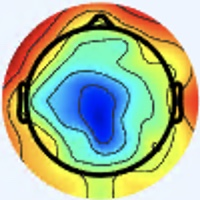

Source data for this figure (header and first rows):
[238 245 255], [238 245 255], [238 245 255], [238 245 255], [238 245 255], [238 245 255], [238 245 255], [238 245 255], [238 245 255], [238 245 255], [238 245 255], [238 245 255], [238 245 255], [238 245 255], [238 245 253], [238 245 253], [238 245 253], [238 245 253], [238 245 253], [238 245 253], [238 245 253], [238 245 253], [238 245 253], [238 245 253]
[238 245 255], [238 245 255], [238 245 255], [238 245 255], [238 245 255], [238 245 255], [238 245 255], [238 245 255], [238 245 255], [238 245 255], [238 245 255], [238 245 255], [238 245 255], [238 245 255], [238 245 253], [238 245 253], [238 245 253], [238 245 253], [238 245 253], [238 245 253], [238 245 253], [238 245 253], [238 245 253], [238 245 253]
[238 245 255], [238 245 255], [238 245 255], [238 245 255], [238 245 255], [238 245 255], [238 245 255], [238 245 255], [238 245 255], [238 245 255], [238 245 255], [238 245 255], [238 245 255], [238 245 255], [238 245 253], [238 245 253], [238 245 253], [238 245 253], [238 245 253], [238 245 253], [238 245 253], [238 245 253], [238 245 253], [238 245 253]
[238 245 255], [238 245 255], [238 245 255], [238 245 255], [238 245 255], [238 245 255], [238 245 255], [238 245 255], [238 245 255], [238 245 255], [238 245 255], [238 245 255], [238 245 255], [238 245 255], [238 245 253], [238 245 253], [238 245 253], [238 245 253], [238 245 253], [238 245 253], [238 245 253], [238 245 253], [238 245 253], [238 245 253]
[238 245 255], [238 245 255], [238 245 255], [238 245 255], [238 245 255], [238 245 255], [238 245 255], [238 245 255], [238 245 255], [238 245 255], [238 245 255], [238 245 255], [238 245 255], [238 245 255], [238 245 253], [238 245 253], [238 245 253], [238 245 253], [238 245 253], [238 245 253], [238 245 253], [238 245 253], [238 245 253], [238 245 253]
[238 245 255], [238 245 255], [238 245 255], [238 245 255], [238 245 255], [238 245 255], [238 245 255], [238 245 255], [238 245 255], [238 245 255], [238 245 255], [238 245 255], [238 245 255], [238 245 255], [238 245 253], [238 245 253], [238 245 253], [238 245 253], [238 245 253], [238 245 253], [238 245 253], [238 245 253], [238 245 253], [238 245 253]
[238 245 255], [238 245 255], [238 245 255], [238 245 255], [238 245 255], [238 245 255], [238 245 255], [238 245 255], [238 245 255], [238 245 255], [238 245 255], [238 245 255], [238 245 255], [238 245 255], [238 245 255], [238 245 255], [238 245 253], [238 245 253], [238 245 253], [238 245 253], [238 245 253], [238 245 253], [238 245 253], [238 245 253]
[238 245 255], [238 245 255], [238 245 255], [238 245 255], [238 245 255], [238 245 255], [238 245 255], [238 245 255], [238 245 255], [238 245 255], [238 245 255], [238 245 255], [238 245 255], [238 245 255], [238 245 255], [238 245 255], [238 245 253], [238 245 253], [238 245 253], [238 245 253], [238 245 253], [238 245 253], [238 245 253], [238 245 253]
[239 246 255], [238 245 255], [238 245 255], [238 245 255], [238 245 255], [238 245 255], [238 245 255], [238 245 255], [238 245 255], [238 245 255], [238 245 255], [238 245 255], [238 245 255], [238 245 255], [238 245 255], [238 245 255], [238 245 253], [238 245 253], [238 245 253], [238 245 253], [238 245 253], [238 245 253], [238 245 253], [238 245 253]
[238 245 255], [238 245 255], [238 245 255], [238 245 255], [238 245 255], [238 245 255], [238 245 255], [238 245 255], [238 245 255], [238 245 255], [238 245 255], [238 245 255], [238 245 255], [238 245 255], [238 245 255], [238 245 255], [238 245 253], [238 245 253], [238 245 253], [238 245 253], [238 245 253], [238 245 253], [238 245 253], [238 245 253]
[238 245 255], [238 245 255], [238 245 255], [238 245 255], [238 245 255], [238 245 255], [239 246 254], [239 246 254], [238 245 253], [238 245 253], [238 245 253], [238 245 253], [238 245 255], [238 245 255], [238 245 255], [238 245 255], [238 245 253], [238 245 253], [238 245 253], [238 245 253], [238 245 253], [238 245 253], [238 245 253], [238 245 253]
[238 245 255], [238 245 255], [238 245 255], [238 245 255], [238 245 255], [238 245 255], [239 246 254], [239 246 254], [238 245 253], [238 245 253], [238 245 253], [238 245 253], [238 245 255], [238 245 255], [238 245 255], [238 245 255], [238 245 253], [238 245 253], [238 245 253], [238 245 253], [238 245 253], [238 245 253], [238 245 253], [238 245 253]
[238 245 255], [238 245 255], [238 245 255], [238 245 255], [238 245 255], [238 245 255], [238 245 253], [238 245 253], [238 245 253], [239 246 254], [239 246 254], [239 246 254], [239 246 255], [238 245 255], [238 245 255], [238 245 255], [237 246 253], [237 246 253], [237 246 253], [237 246 253], [236 245 252], [236 245 252], [237 246 253], [237 246 253]
[238 245 255], [239 246 255], [239 246 255], [239 246 255], [239 246 255], [238 245 255], [238 245 253], [238 245 253], [239 246 254], [239 246 254], [239 246 254], [239 246 254], [239 246 255], [239 246 255], [238 245 255], [238 245 255], [237 246 253], [237 246 253], [237 246 253], [236 245 252], [236 245 252], [236 245 252], [236 245 252], [237 246 253]
[238 245 255], [238 245 255], [238 245 255], [239 246 255], [239 246 254], [239 246 254], [239 246 254], [239 246 254], [239 246 254], [239 246 254], [239 246 254], [239 246 254], [239 246 255], [239 246 255], [238 245 255], [238 245 255], [237 246 253], [237 246 253], [237 246 253], [236 245 252], [236 245 252], [236 245 252], [236 245 252], [236 245 252]
[238 245 255], [238 245 255], [238 245 255], [239 246 255], [239 246 254], [239 246 254], [239 246 254], [239 246 254], [239 246 254], [239 246 254], [239 246 254], [239 246 254], [239 246 255], [239 246 255], [238 245 255], [238 245 253], [238 245 253], [237 246 253], [236 245 252], [236 245 252], [236 245 252], [236 245 252], [236 245 252], [236 245 252]
[238 247 255], [237 246 255], [237 246 255], [237 246 255], [238 247 255], [238 247 255], [238 247 254], [238 247 254], [238 247 254], [238 247 254], [238 247 254], [238 247 254], [238 247 254], [238 247 254], [237 246 253], [238 245 253], [238 245 253], [238 245 251], [237 244 252], [237 244 252], [236 245 254], [236 245 254], [235 245 254], [235 245 254]
[237 246 255], [237 246 255], [237 246 255], [238 247 255], [238 247 255], [238 247 255], [238 247 254], [238 247 254], [238 247 254], [238 247 254], [238 247 254], [238 247 254], [238 247 254], [238 247 254], [237 246 253], [237 246 253], [238 245 251], [238 245 251], [237 244 252], [237 244 252], [236 245 254], [236 245 254], [235 245 254], [235 245 254]
[237 246 253], [237 246 253], [237 246 253], [238 247 254], [238 247 254], [238 247 254], [238 247 254], [238 247 254], [238 247 254], [238 247 254], [238 247 254], [238 247 254], [238 247 254], [238 247 254], [238 247 254], [237 246 253], [237 246 251], [237 246 251], [237 246 253], [236 245 252], [236 245 252], [236 245 252], [236 245 252], [236 245 252]
[237 246 253], [237 246 253], [237 246 253], [238 247 254], [238 247 254], [238 247 254], [238 247 254], [238 247 254], [238 247 254], [238 247 254], [238 247 254], [238 247 254], [238 247 254], [238 247 254], [238 247 254], [238 247 254], [237 246 251], [237 246 251], [237 246 253], [236 245 252], [236 245 252], [236 245 252], [237 246 253], [237 246 253]
[237 246 253], [237 246 253], [238 247 254], [238 247 254], [238 247 254], [238 247 254], [238 247 254], [238 247 254], [238 247 254], [238 247 254], [238 247 254], [238 247 254], [238 247 254], [238 247 254], [238 247 254], [238 247 254], [237 248 254], [236 247 253], [236 247 251], [236 247 251], [237 246 251], [237 246 251], [238 245 251], [238 245 251]
[237 246 253], [237 246 253], [238 247 254], [238 247 254], [238 247 254], [238 247 254], [238 247 254], [238 247 254], [238 247 254], [238 247 254], [238 247 254], [238 247 254], [238 247 254], [238 247 254], [238 247 254], [238 247 254], [237 248 254], [237 248 254], [236 247 253], [236 247 251], [237 246 251], [237 246 251], [238 245 251], [238 245 251]
[237 246 253], [238 247 254], [238 247 254], [238 247 254], [238 247 254], [238 247 254], [238 247 254], [238 247 254], [238 247 254], [238 247 254], [238 247 254], [238 247 254], [238 247 254], [238 247 254], [238 247 254], [238 247 254], [237 247 255], [237 248 254], [238 247 254], [237 246 253], [238 245 251], [238 245 251], [240 245 251], [240 245 251]
[237 246 253], [238 247 254], [238 247 254], [238 247 254], [238 247 254], [238 247 254], [238 247 254], [238 247 254], [238 247 254], [238 247 254], [238 247 254], [238 247 254], [238 247 254], [238 247 254], [238 247 254], [239 248 255], [237 247 255], [237 247 255], [238 247 255], [237 246 253], [238 245 251], [238 245 251], [240 245 251], [241 246 252]
[238 247 254], [238 247 254], [238 247 254], [238 247 254], [238 247 254], [238 247 254], [238 247 254], [238 247 254], [238 247 254], [238 247 254], [238 247 254], [238 247 254], [238 247 254], [238 247 254], [238 247 254], [237 246 253], [237 246 255], [237 246 255], [238 245 255], [238 245 253], [240 245 251], [240 245 251], [240 245 251], [240 245 251]
[238 247 254], [238 247 254], [238 247 254], [238 247 254], [238 247 254], [238 247 254], [238 247 254], [238 247 254], [238 247 254], [238 247 254], [238 247 254], [238 247 254], [238 247 254], [238 247 254], [237 246 253], [237 246 255], [237 245 255], [237 245 255], [238 245 255], [238 245 255], [240 244 253], [240 245 251], [240 245 251], [238 245 253]
[238 247 254], [238 247 254], [238 247 254], [238 247 254], [238 247 254], [238 247 254], [238 247 254], [238 247 254], [238 247 254], [238 247 254], [238 247 254], [238 247 254], [238 247 255], [238 247 255], [237 246 255], [237 246 255], [238 244 255], [238 244 255], [240 244 255], [240 244 255], [241 244 253], [241 244 253], [240 244 253], [238 245 255]
[238 247 254], [238 247 254], [238 247 254], [238 247 254], [238 247 254], [238 247 254], [238 247 254], [238 247 254], [238 247 254], [238 247 254], [238 247 254], [238 247 254], [238 247 255], [237 246 255], [237 246 255], [237 246 255], [238 244 255], [238 244 255], [240 244 255], [240 244 255], [241 244 253], [241 244 253], [240 244 255], [238 245 255]
[238 247 254], [238 247 254], [238 247 254], [238 247 254], [238 247 254], [238 247 254], [238 247 254], [238 247 254], [237 246 255], [238 247 255], [238 247 255], [238 247 255], [237 246 255], [237 246 255], [237 246 255], [237 246 255], [238 244 255], [240 244 255], [241 243 255], [240 242 254], [240 243 252], [240 243 252], [240 244 255], [238 245 255]
[238 247 254], [238 247 254], [238 247 254], [238 247 254], [238 247 254], [238 247 254], [238 247 254], [238 247 254], [237 246 255], [237 246 255], [237 246 255], [237 246 255], [237 246 255], [237 246 255], [237 246 255], [237 246 255], [240 244 255], [240 244 255], [240 242 254], [240 242 254], [240 243 252], [240 243 252], [240 244 255], [240 244 255]
[238 247 254], [238 247 254], [238 247 254], [238 247 254], [238 247 254], [237 246 253], [237 246 255], [237 246 255], [237 246 255], [237 246 255], [237 246 255], [237 246 255], [237 246 255], [237 246 255], [237 246 255], [236 245 254], [240 244 255], [239 243 254], [240 242 254], [239 242 251], [241 241 251], [240 243 252], [240 244 255], [240 244 255]
[238 247 254], [238 247 254], [238 247 254], [238 247 254], [237 246 253], [237 246 253], [237 246 255], [237 246 255], [237 246 255], [237 246 255], [237 246 255], [237 246 255], [237 246 255], [237 246 255], [236 245 254], [237 244 254], [239 243 254], [239 243 254], [239 241 253], [239 242 251], [238 242 251], [239 243 252], [240 244 253], [240 244 255]
[237 247 255], [237 247 255], [237 246 255], [237 246 255], [238 245 255], [238 245 255], [238 245 255], [238 245 255], [237 246 255], [237 246 255], [236 245 254], [237 246 255], [238 247 255], [237 246 255], [237 244 254], [236 243 253], [237 241 253], [237 241 253], [236 238 251], [237 241 252], [234 243 252], [239 248 255], [238 242 251], [241 244 253]
[237 247 255], [237 247 255], [237 246 255], [237 246 255], [238 245 255], [238 245 255], [238 245 255], [238 245 255], [237 246 255], [237 246 255], [237 246 255], [237 246 255], [237 246 255], [237 246 255], [236 243 253], [235 242 252], [233 237 249], [236 240 252], [235 239 251], [235 242 252], [232 242 251], [237 247 255], [239 243 254], [240 243 252]
[238 247 255], [238 247 255], [237 246 255], [237 246 255], [237 246 255], [237 246 255], [237 246 255], [237 246 255], [237 246 255], [237 246 255], [237 246 255], [237 246 255], [238 245 255], [237 244 254], [237 241 252], [236 240 252], [232 234 249], [233 236 251], [232 239 249], [235 242 250], [234 241 251], [237 243 255], [236 242 255], [237 239 254]
[238 247 255], [238 247 255], [237 246 255], [237 246 255], [237 246 255], [237 246 255], [237 246 255], [237 246 255], [237 246 255], [237 246 255], [237 246 255], [237 246 255], [238 245 255], [237 244 254], [237 241 252], [235 239 251], [232 235 252], [232 235 250], [230 237 245], [234 243 248], [234 243 250], [236 245 254], [237 245 255], [237 241 253]
[237 246 255], [237 246 255], [237 246 255], [237 246 255], [237 246 255], [237 246 255], [235 245 254], [235 245 254], [236 246 255], [236 246 255], [237 246 255], [237 246 255], [238 245 255], [236 243 253], [237 241 252], [236 240 252], [235 238 255], [231 237 253], [234 238 247], [235 245 247], [232 247 250], [233 248 251], [241 255 255], [243 251 254]
[237 246 255], [237 246 255], [237 246 255], [237 246 255], [237 246 255], [237 246 255], [235 245 254], [235 245 254], [236 246 255], [236 246 255], [237 246 255], [237 246 255], [237 244 254], [237 244 254], [238 242 253], [237 241 253], [236 242 255], [235 241 255], [238 242 251], [239 246 252], [235 249 250], [236 250 251], [248 255 255], [250 246 247]
[238 245 255], [238 245 255], [237 246 255], [237 246 255], [236 246 255], [236 246 255], [235 245 254], [235 245 254], [236 245 254], [236 245 254], [236 245 254], [236 245 254], [237 244 254], [237 244 254], [237 244 254], [237 244 254], [240 244 253], [240 244 253], [241 245 254], [242 246 255], [244 247 254], [247 246 252], [249 243 247], [241 212 216]
[238 245 255], [238 245 255], [237 246 255], [237 246 255], [236 246 255], [236 246 255], [235 245 254], [235 245 254], [236 245 254], [236 245 254], [236 245 254], [236 245 254], [237 244 254], [237 244 254], [238 245 255], [238 245 253], [241 246 250], [239 246 252], [240 247 255], [240 246 255], [248 248 255], [252 242 250], [249 224 230], [227 174 180]
[238 245 255], [238 245 255], [237 246 255], [237 246 255], [235 245 254], [235 245 254], [236 245 254], [237 246 255], [239 246 255], [237 244 254], [237 244 252], [238 245 253], [239 246 254], [238 245 253], [238 247 254], [240 247 253], [243 248 251], [237 246 251], [225 237 249], [222 234 248], [243 250 255], [255 250 255], [227 184 193], [192 117 124]
[239 246 255], [239 246 255], [238 247 255], [237 246 255], [236 246 255], [236 246 255], [237 246 255], [238 245 255], [238 245 255], [237 244 254], [237 244 252], [239 246 254], [239 246 254], [237 246 253], [237 246 253], [238 247 252], [239 247 250], [239 248 253], [219 233 244], [217 227 239], [241 236 242], [246 215 220], [204 134 142], [168  69  74]
[237 244 254], [237 244 254], [236 245 254], [236 245 254], [235 244 253], [235 244 253], [236 243 253], [237 244 254], [240 244 253], [240 244 253], [240 244 253], [239 246 254], [240 247 255], [238 247 254], [237 248 254], [237 248 254], [241 248 254], [238 247 252], [237 250 255], [238 238 246], [211 179 184], [183 118 122], [173  74  77], [168  45  47]
[238 245 255], [239 246 255], [238 247 255], [237 246 255], [237 246 255], [238 245 255], [238 245 255], [241 245 255], [241 244 253], [241 244 253], [242 245 254], [242 246 255], [239 248 255], [238 249 255], [236 249 255], [236 249 255], [231 245 248], [236 247 249], [247 255 255], [247 233 233], [189 133 134], [145  55  55], [158  40  40], [174  39  36]
[236 243 253], [236 243 253], [236 243 253], [236 243 253], [235 242 252], [235 242 252], [238 242 251], [239 242 251], [243 243 253], [243 243 253], [242 245 254], [241 245 254], [239 248 255], [239 250 255], [236 251 255], [232 251 255], [231 255 255], [236 255 251], [251 252 244], [249 219 211], [184 111 105], [138  33  29], [155  32  27], [172  35  29]
[238 245 255], [238 245 255], [238 245 255], [238 245 255], [237 244 254], [239 243 254], [240 243 252], [243 243 253], [244 242 253], [244 242 253], [244 244 254], [241 245 254], [239 248 255], [237 250 255], [232 250 254], [228 247 251], [228 249 252], [235 244 243], [239 219 212], [227 175 164], [177  87  78], [147  30  23], [163  32  24], [179  36  28]
[236 243 253], [237 244 254], [236 243 253], [236 243 253], [237 241 252], [237 241 252], [239 242 251], [241 241 251], [245 243 254], [245 243 254], [244 244 254], [243 246 255], [240 249 255], [235 248 254], [227 245 249], [224 239 246], [235 241 255], [239 221 235], [194 140 140], [157  74  66], [153  46  38], [159  35  25], [171  33  23], [183  35  25]
[237 243 255], [237 244 254], [239 243 254], [239 243 254], [238 242 253], [238 242 253], [239 241 253], [242 242 252], [245 243 254], [245 244 252], [245 245 255], [244 247 255], [243 247 255], [237 246 253], [226 241 246], [224 231 241], [233 216 235], [219 174 194], [162  80  84], [134  27  21], [149  28  19], [170  38  26], [183  36  28], [190  36  26]
[239 242 255], [239 243 255], [240 243 252], [241 241 251], [239 241 253], [238 242 254], [236 242 254], [239 243 254], [241 244 251], [240 243 248], [242 247 253], [241 244 253], [244 242 255], [244 244 255], [246 253 255], [251 241 250], [221 177 192], [182 106 119], [155  52  55], [144  22  17], [164  33  23], [179  39  26], [190  39  30], [200  42  31]
[239 242 255], [239 243 255], [239 242 251], [239 242 251], [238 242 253], [236 242 254], [236 244 255], [237 244 254], [244 249 253], [242 247 251], [239 244 250], [239 242 251], [243 239 253], [246 242 255], [255 254 255], [255 235 242], [198 135 144], [157  60  67], [153  33  34], [160  27  22], [173  35  24], [187  41  28], [196  42  30], [204  44  32]
[237 243 255], [237 243 255], [235 244 251], [235 244 251], [234 244 253], [234 244 254], [236 244 255], [237 246 255], [240 247 253], [240 248 251], [240 245 251], [242 245 254], [242 240 251], [242 239 248], [244 239 245], [235 205 207], [181 105 107], [147  37  36], [161  31  29], [178  35  29], [185  38  28], [194  42  29], [201  43  31], [205  43  30]
[236 244 255], [235 245 254], [234 244 253], [232 245 253], [232 245 254], [234 244 254], [237 245 255], [238 247 255], [238 247 252], [240 249 254], [243 247 255], [244 247 255], [245 245 253], [244 237 244], [225 209 212], [202 158 157], [163  74  70], [154  35  29], [169  34  28], [181  37  28], [191  40  29], [198  45  29], [204  44  28], [207  44  27]
[233 246 254], [233 246 254], [233 246 254], [232 245 253], [234 244 254], [236 244 255], [240 244 255], [239 246 255], [237 248 254], [238 249 255], [242 251 255], [245 249 255], [252 253 255], [244 232 236], [196 160 162], [156  90  91], [143  44  38], [158  35  27], [170  36  27], [180  38  26], [195  45  28], [202  47  25], [204  48  25], [211  46  27]
[232 247 254], [233 246 254], [235 245 254], [236 245 254], [235 243 254], [237 243 255], [240 244 255], [241 245 255], [239 248 255], [237 248 254], [242 251 255], [246 251 255], [252 250 253], [236 214 216], [173 117 118], [128  42  41], [145  34  27], [164  36  25], [174  36  26], [187  41  28], [197  46  27], [202  46  24], [209  50  28], [216  49  30]
[233 246 252], [235 246 252], [237 244 254], [239 243 254], [239 243 255], [239 243 255], [241 243 255], [240 244 255], [244 248 255], [240 247 255], [241 248 255], [241 242 246], [233 221 223], [214 176 175], [173  93  94], [147  39  39], [156  31  25], [169  32  22], [179  32  24], [190  38  25], [200  43  28], [207  45  30], [215  49  33], [223  52  35]
[236 245 252], [236 245 252], [240 244 255], [240 244 255], [239 243 255], [237 244 254], [240 244 255], [240 244 255], [241 243 255], [243 246 255], [244 247 254], [239 233 235], [212 186 187], [185 129 128], [166  68  69], [161  37  35], [168  33  27], [176  34  24], [187  36  25], [196  40  28], [206  44  33], [215  49  37], [219  49  36], [221  53  40]
[241 244 253], [238 242 251], [240 244 255], [238 242 254], [236 245 254], [239 248 255], [236 245 254], [239 246 254], [241 244 253], [244 243 251], [255 253 255], [254 238 239], [196 152 151], [154  79  76], [153  41  39], [166  33  28], [174  33  23], [181  35  22], [191  41  27], [198  42  29], [211  47  38], [217  46  38], [220  48  38], [204  46  35]
[242 242 252], [238 241 250], [238 242 253], [237 244 254], [238 247 255], [239 250 255], [235 246 252], [237 246 253], [241 244 253], [246 243 250], [255 250 253], [251 223 222], [184 120 118], [141  46  44], [150  26  24], [167  28  21], [179  35  24], [186  36  22], [192  40  26], [198  42  27], [213  46  37], [218  46  36], [221  47  38], [201  47  39]
[239 242 251], [236 240 249], [235 244 253], [236 246 255], [239 248 255], [240 249 255], [236 247 253], [236 245 250], [243 248 254], [240 238 241], [234 219 216], [220 179 175], [171  90  86], [149  37  33], [166  34  30], [178  37  28], [184  38  25], [189  39  24], [197  41  26], [204  44  28], [214  48  32], [221  49  35], [230  52  42], [211  52  48]
[238 242 251], [234 241 249], [235 244 253], [237 247 255], [240 247 255], [240 247 253], [239 248 253], [239 248 253], [246 251 255], [244 238 238], [213 185 181], [184 127 120], [163  64  59], [159  34  28], [171  36  30], [180  37  29], [185  38  28], [194  42  29], [203  43  29], [211  45  29], [219  49  32], [221  51  36], [222  54  45], [206  54  49]
[234 244 253], [232 242 251], [235 244 253], [239 246 254], [241 244 251], [245 245 253], [246 251 255], [247 252 255], [249 250 254], [245 234 232], [187 146 140], [143  69  60], [152  39  31], [167  34  25], [175  36  29], [184  40  32], [188  39  32], [197  43  33], [208  42  28], [216  45  28], [222  49  33], [214  51  36], [193  46  36], [173  45  34]
... 139 more rows
